Photos from the image-classification dataset "dataset" in the GitHub repository SKYLIGHTSUFA/oil_vattometr. Its 2 classes are: bad, good.

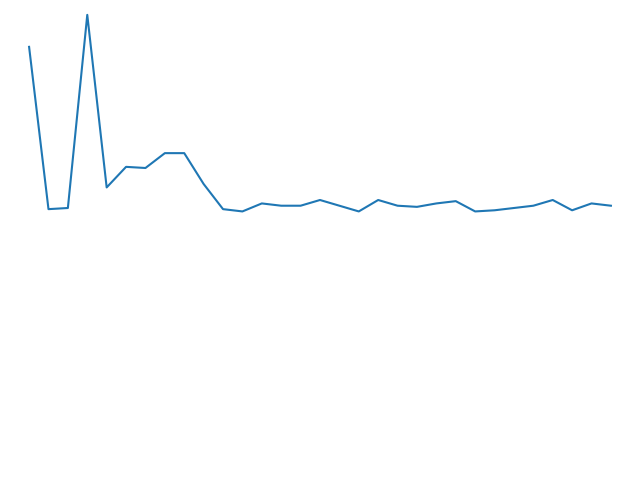
Label: bad

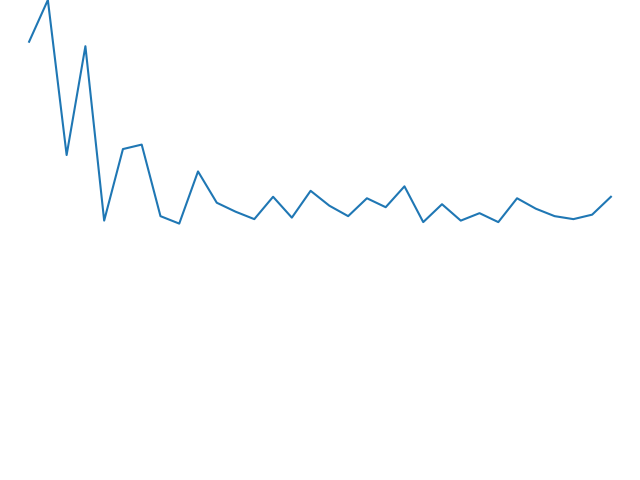
Label: good

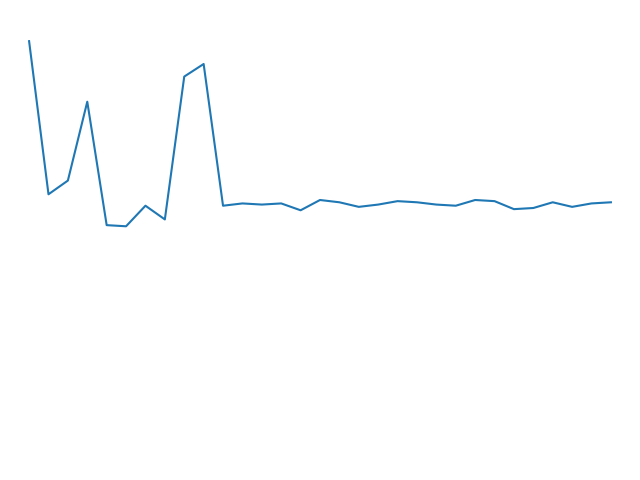
Label: bad

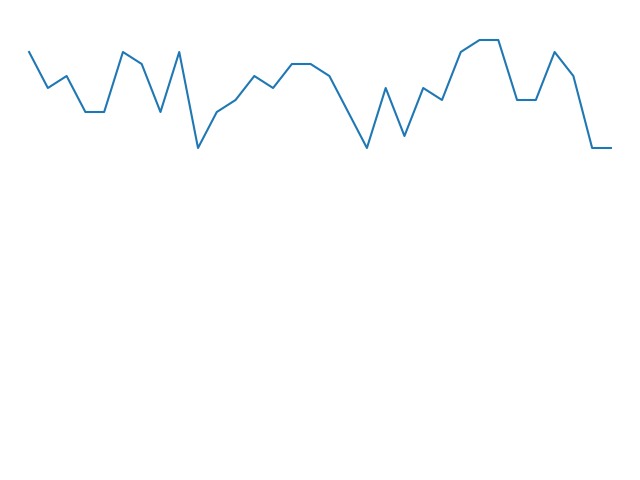
Label: good

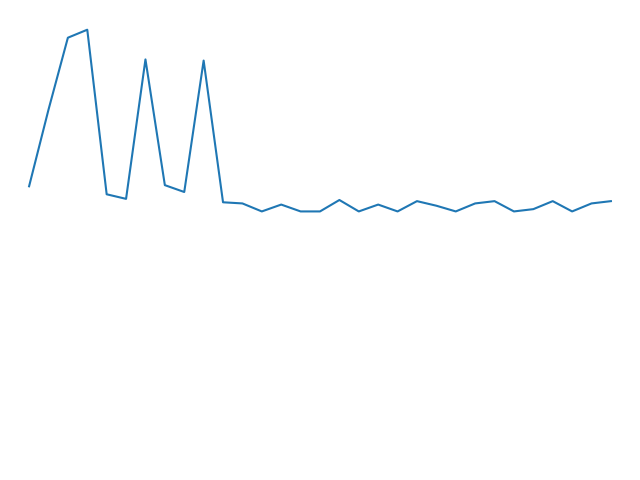
Label: bad

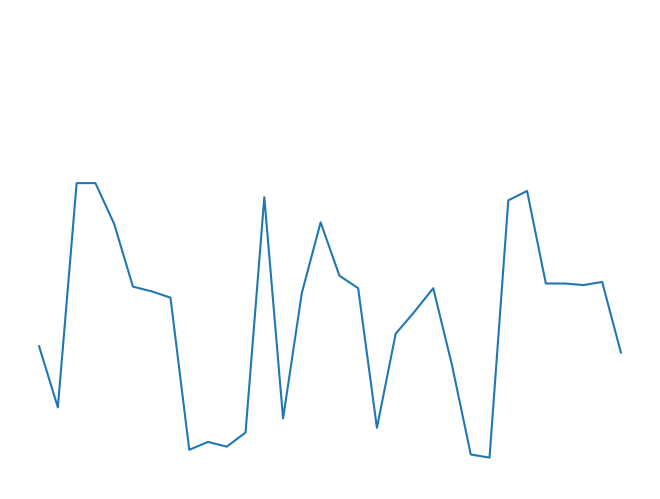
Label: good
